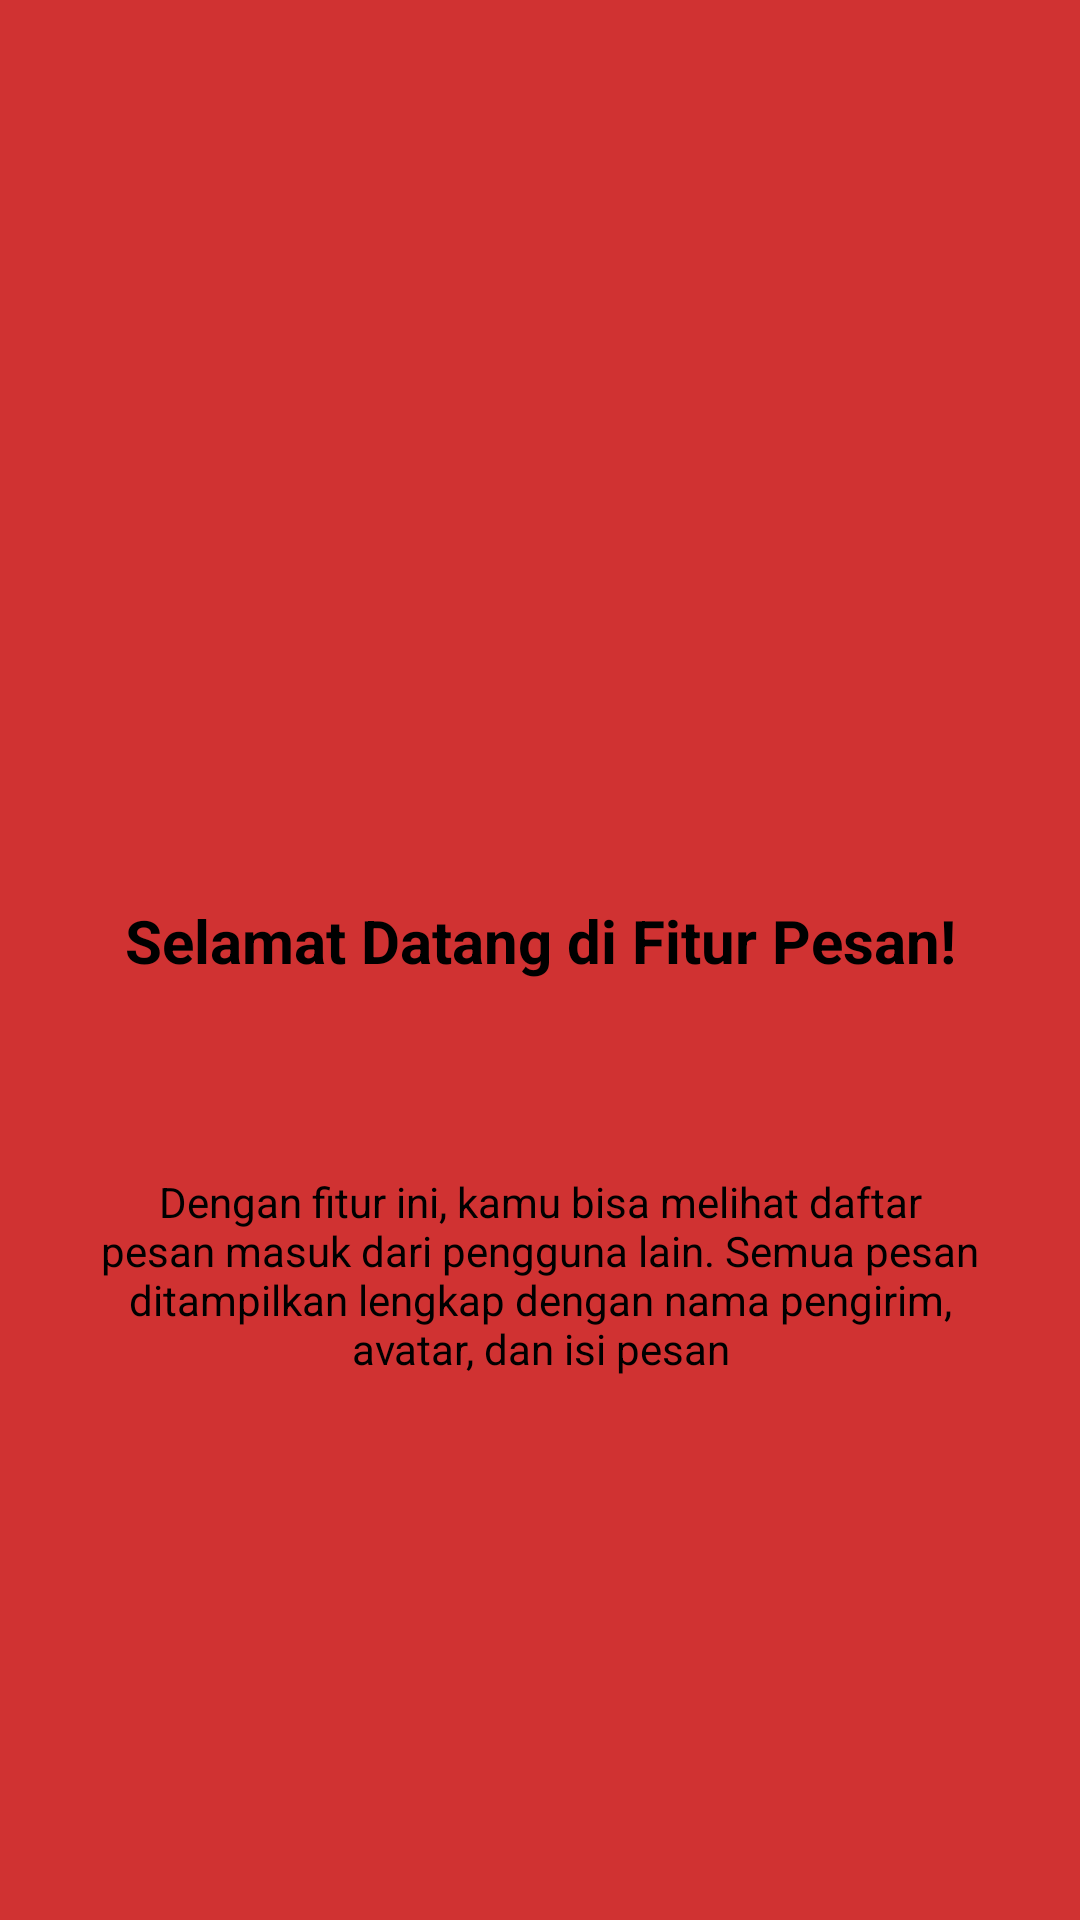

Here is an Android app screen rendered from its layout file. Give the layout XML and the strings, colors and styles it references.
<!-- AndroidManifest.xml: application theme Theme.Greenlite -->
<!-- res/layout/fragment_tutorial1.xml -->
<?xml version="1.0" encoding="utf-8"?>
<androidx.constraintlayout.widget.ConstraintLayout xmlns:android="http://schemas.android.com/apk/res/android"
    xmlns:app="http://schemas.android.com/apk/res-auto"
    xmlns:tools="http://schemas.android.com/tools"
    android:layout_width="match_parent"
    android:layout_height="match_parent"
    android:background="#D03232"
    tools:context="com.example.greenlite.Message.tutorial.Tutorial1Fragment">

    <ImageView
        android:id="@+id/iv_tutorial"
        android:layout_width="100dp"
        android:layout_height="100dp"
        android:layout_marginTop="148dp"
        android:contentDescription="@null"
        android:src="@mipmap/ic_launcher"
        app:layout_constraintEnd_toEndOf="parent"
        app:layout_constraintStart_toStartOf="parent"
        app:layout_constraintTop_toTopOf="parent" />

    <TextView
        android:id="@+id/tv_title"
        android:layout_width="0dp"
        android:layout_height="wrap_content"
        android:layout_marginStart="24dp"
        android:layout_marginTop="52dp"
        android:layout_marginEnd="24dp"
        android:gravity="center"
        android:text="@string/tutorial_title_1"
        android:textColor="@color/black"
        android:textSize="20sp"
        android:textStyle="bold"
        app:layout_constraintEnd_toEndOf="parent"
        app:layout_constraintStart_toStartOf="parent"
        app:layout_constraintTop_toBottomOf="@+id/iv_tutorial" />

    <TextView
        android:id="@+id/tv_desc"
        android:layout_width="0dp"
        android:layout_height="wrap_content"
        android:layout_marginStart="32dp"
        android:layout_marginTop="64dp"
        android:layout_marginEnd="32dp"
        android:gravity="center"
        android:text="@string/tutorial_desc_1"
        android:textColor="@color/black"
        android:textSize="14sp"
        app:layout_constraintEnd_toEndOf="parent"
        app:layout_constraintStart_toStartOf="parent"
        app:layout_constraintTop_toBottomOf="@+id/tv_title" />

</androidx.constraintlayout.widget.ConstraintLayout>
<!-- resources referenced by this layout -->
<resources>
  <color name="black">#FF000000</color>
  <string name="tutorial_desc_1">Dengan fitur ini, kamu bisa melihat daftar pesan masuk dari pengguna lain. Semua pesan ditampilkan lengkap dengan nama pengirim, avatar, dan isi pesan</string>
  <string name="tutorial_title_1">Selamat Datang di Fitur Pesan!</string>
  <style name="Theme.Greenlite" parent="Base.Theme.Greenlite" />
  <style name="Base.Theme.Greenlite" parent="Theme.Material3.DayNight.NoActionBar">
          
          
      </style>
</resources>
